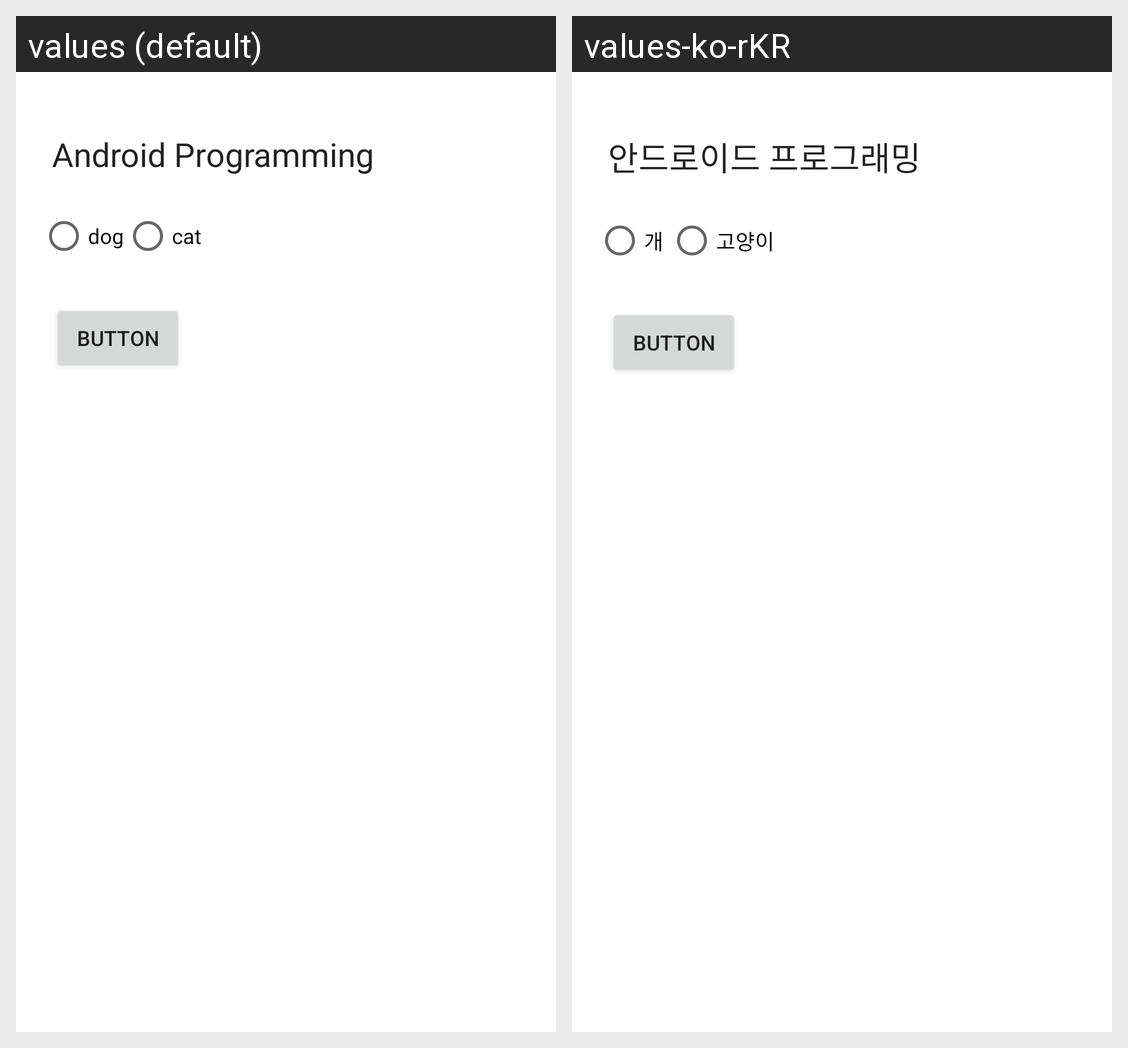

The Android screen above is rendered under two locales of the same app. Produce the string resources it draws, with the default and per-locale values.
Android screen res/layout/activity_main.xml rendered under 2 locales, left to right: values (default), values-ko-rKR. Device: Nexus 5 (rendered at 1080×1920; each locale shown at half size, 540×960, under a caption strip naming it); theme Theme.Week6_HW.
Strings drawn on this screen, with the default value and each locale's value (text and hints the layout hard-codes, and strings that could not be matched under every locale, appear in the picture but are not listed):

android_programming
  values: Android Programming
  values-ko-rKR: 안드로이드 프로그래밍

dog
  values: dog
  values-ko-rKR: 개

cat
  values: cat
  values-ko-rKR: 고양이
